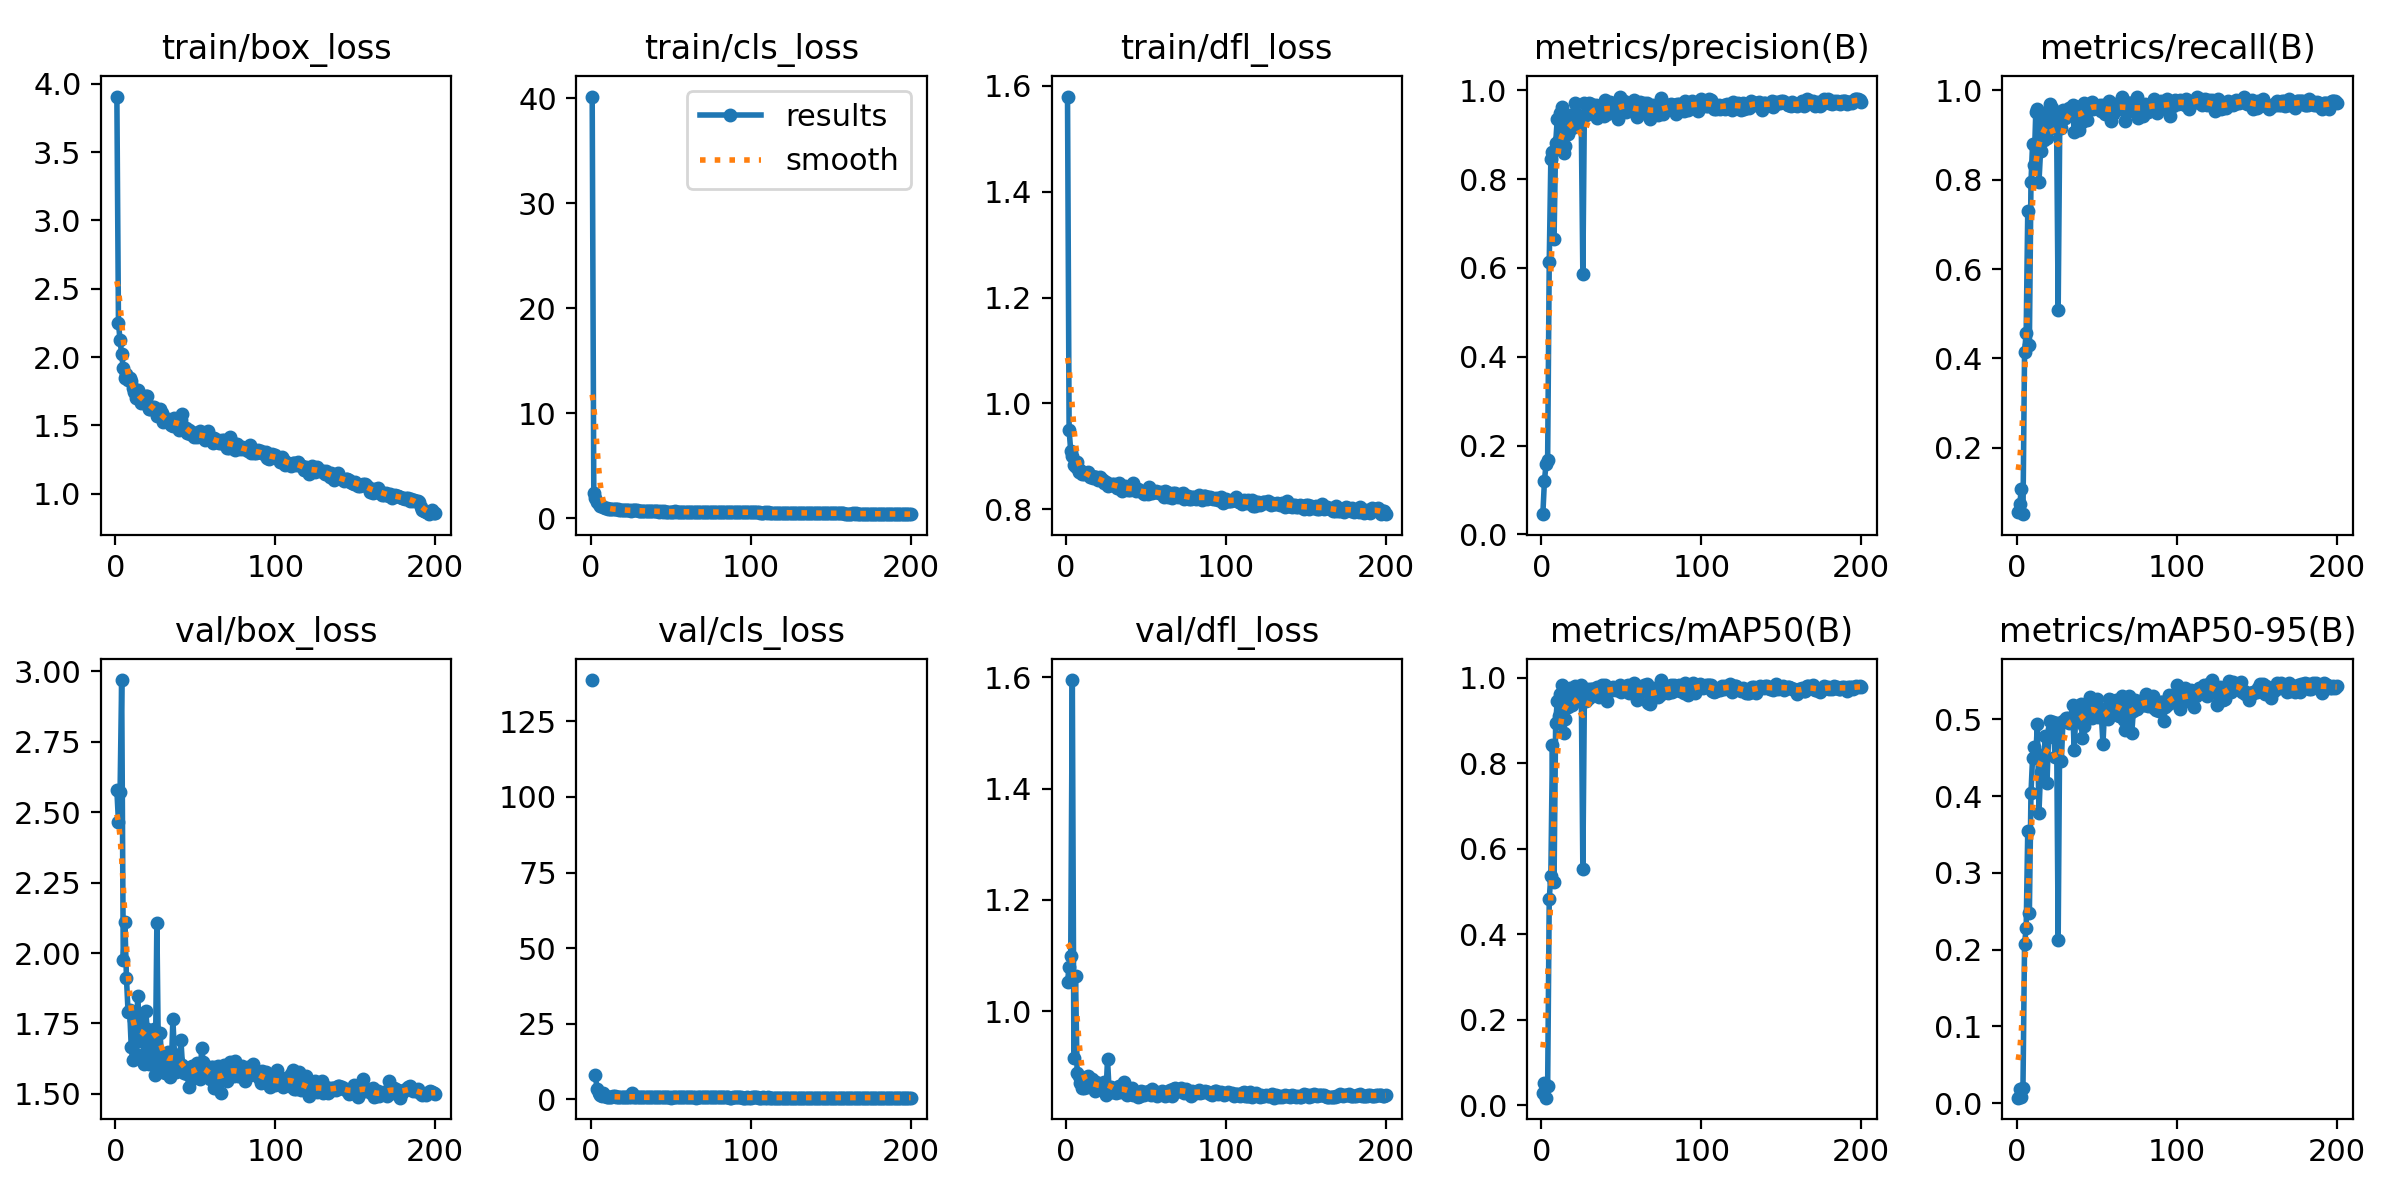

Values plotted in this chart, from the file beside it:
epoch, time, train/box_loss, train/cls_loss, train/dfl_loss, metrics/precision(B), metrics/recall(B), metrics/mAP50(B), metrics/mAP50-95(B), val/box_loss, val/cls_loss, val/dfl_loss, lr/pg0, lr/pg1, lr/pg2
1, 10.13, 3.907, 40.15, 1.58, 0.04546, 0.05607, 0.02804, 0.00702, 2.578, 138.6, 1.053, 0.000541, 0.000541, 0.000541
2, 18.02, 2.25, 2.455, 0.9494, 0.121, 0.07477, 0.05154, 0.01822, 2.466, inf, 1.08, 0.001091, 0.001091, 0.001091
3, 25.56, 2.121, 1.961, 0.9107, 0.1577, 0.1075, 0.01717, 0.00739, 2.57, 8.171, 1.098, 0.001636, 0.001636, 0.001636
4, 33.07, 2.02, 1.581, 0.9003, 0.1685, 0.0514, 0.04345, 0.02007, 2.97, 3.471, 1.595, 0.001642, 0.001642, 0.001642
5, 41.23, 1.917, 1.328, 0.8832, 0.6138, 0.4133, 0.4817, 0.2079, 1.974, 2.268, 0.9157, 0.001634, 0.001634, 0.001634
6, 48.8, 1.847, 1.186, 0.8805, 0.8441, 0.4577, 0.5369, 0.2278, 2.109, 1.632, 1.063, 0.001626, 0.001626, 0.001626
7, 56.46, 1.873, 1.132, 0.8886, 0.8614, 0.7295, 0.8413, 0.3552, 1.911, 1.215, 0.8881, 0.001617, 0.001617, 0.001617
8, 64, 1.835, 1.057, 0.8705, 0.6648, 0.429, 0.5214, 0.2475, 1.79, 2.043, 0.8841, 0.001609, 0.001609, 0.001609
9, 71.55, 1.847, 1.004, 0.8747, 0.8803, 0.7947, 0.8933, 0.4037, 1.797, 1.02, 0.8712, 0.001601, 0.001601, 0.001601
10, 79.14, 1.822, 0.9521, 0.8672, 0.9343, 0.8801, 0.9442, 0.4503, 1.665, 0.876, 0.8622, 0.001593, 0.001593, 0.001593
11, 86.68, 1.776, 0.9284, 0.8672, 0.8869, 0.8318, 0.9107, 0.464, 1.621, 0.9266, 0.8611, 0.001584, 0.001584, 0.001584
12, 94.21, 1.743, 0.8801, 0.8685, 0.948, 0.9506, 0.9627, 0.4534, 1.763, 0.7723, 0.872, 0.001576, 0.001576, 0.001576
13, 101.7, 1.697, 0.8651, 0.8683, 0.9612, 0.9587, 0.9824, 0.4934, 1.642, 0.7582, 0.8639, 0.001568, 0.001568, 0.001568
14, 109.5, 1.762, 0.8748, 0.8697, 0.8581, 0.7951, 0.8697, 0.3787, 1.846, 1.048, 0.8837, 0.00156, 0.00156, 0.00156
15, 117, 1.706, 0.9194, 0.8606, 0.8739, 0.8645, 0.9034, 0.4319, 1.689, 1.013, 0.8699, 0.001551, 0.001551, 0.001551
16, 124.5, 1.666, 0.8459, 0.862, 0.9127, 0.9486, 0.9525, 0.4535, 1.729, 0.8294, 0.8785, 0.001543, 0.001543, 0.001543
17, 132.1, 1.686, 0.8621, 0.8582, 0.9003, 0.8879, 0.9308, 0.4504, 1.784, 0.8389, 0.8742, 0.001535, 0.001535, 0.001535
18, 139.6, 1.661, 0.798, 0.8618, 0.9377, 0.9379, 0.9764, 0.4785, 1.606, 0.7895, 0.856, 0.001527, 0.001527, 0.001527
19, 147.1, 1.711, 0.8338, 0.8617, 0.9155, 0.8935, 0.9353, 0.4173, 1.795, 0.8584, 0.8721, 0.001518, 0.001518, 0.001518
20, 154.6, 1.711, 0.8085, 0.8559, 0.9465, 0.9526, 0.9605, 0.4768, 1.729, 0.7345, 0.8646, 0.00151, 0.00151, 0.00151
21, 162.1, 1.618, 0.7708, 0.8613, 0.9703, 0.9703, 0.9799, 0.4986, 1.607, 0.6765, 0.8603, 0.001502, 0.001502, 0.001502
22, 169.7, 1.617, 0.7656, 0.8574, 0.9207, 0.9607, 0.9619, 0.488, 1.682, 0.7342, 0.8646, 0.001494, 0.001494, 0.001494
23, 177.1, 1.637, 0.7859, 0.8545, 0.9452, 0.9159, 0.9606, 0.4973, 1.648, 0.7633, 0.8621, 0.001485, 0.001485, 0.001485
24, 184.8, 1.633, 0.7593, 0.8495, 0.9392, 0.9411, 0.9693, 0.4515, 1.732, 0.7891, 0.8728, 0.001477, 0.001477, 0.001477
25, 192.4, 1.615, 0.7488, 0.8522, 0.9303, 0.9306, 0.9825, 0.4947, 1.565, 0.7382, 0.8494, 0.001469, 0.001469, 0.001469
26, 199.9, 1.566, 0.7739, 0.8432, 0.5858, 0.5076, 0.5529, 0.2126, 2.108, 2.078, 0.9133, 0.001461, 0.001461, 0.001461
27, 207.4, 1.61, 0.7617, 0.8477, 0.9713, 0.9235, 0.971, 0.4955, 1.612, 0.7019, 0.8571, 0.001452, 0.001452, 0.001452
28, 214.9, 1.619, 0.7678, 0.8456, 0.9434, 0.9159, 0.9452, 0.4464, 1.715, 0.7221, 0.8637, 0.001444, 0.001444, 0.001444
29, 222.5, 1.593, 0.7597, 0.8486, 0.9563, 0.9556, 0.9741, 0.4983, 1.622, 0.6621, 0.8547, 0.001436, 0.001436, 0.001436
30, 230, 1.524, 0.6805, 0.8482, 0.9708, 0.9371, 0.952, 0.4984, 1.581, 0.6727, 0.8569, 0.001428, 0.001428, 0.001428
31, 237.5, 1.539, 0.6979, 0.8434, 0.9688, 0.9533, 0.9729, 0.5019, 1.575, 0.68, 0.8529, 0.001419, 0.001419, 0.001419
32, 245.1, 1.533, 0.7158, 0.8392, 0.9476, 0.9562, 0.9725, 0.5014, 1.642, 0.6796, 0.8575, 0.001411, 0.001411, 0.001411
33, 252.8, 1.544, 0.6932, 0.849, 0.9625, 0.9605, 0.9721, 0.4951, 1.647, 0.6998, 0.8657, 0.001403, 0.001403, 0.001403
34, 260.3, 1.527, 0.6885, 0.8437, 0.9667, 0.9571, 0.9651, 0.5025, 1.561, 0.7012, 0.8549, 0.001395, 0.001395, 0.001395
35, 267.9, 1.504, 0.682, 0.8345, 0.9375, 0.9673, 0.9785, 0.5193, 1.586, 0.7124, 0.8619, 0.001386, 0.001386, 0.001386
36, 275.4, 1.493, 0.6828, 0.838, 0.9597, 0.9065, 0.954, 0.4596, 1.766, 0.7575, 0.8725, 0.001378, 0.001378, 0.001378
37, 283, 1.556, 0.7106, 0.8437, 0.9608, 0.9626, 0.9783, 0.505, 1.642, 0.7279, 0.8592, 0.00137, 0.00137, 0.00137
38, 290.5, 1.531, 0.6987, 0.8395, 0.9578, 0.9513, 0.9835, 0.5081, 1.579, 0.6934, 0.8491, 0.001362, 0.001362, 0.001362
39, 298, 1.5, 0.6832, 0.8362, 0.9412, 0.9112, 0.9625, 0.4985, 1.618, 0.7565, 0.8569, 0.001353, 0.001353, 0.001353
40, 305.5, 1.465, 0.6708, 0.8358, 0.978, 0.9637, 0.9836, 0.5207, 1.584, 0.6774, 0.8535, 0.001345, 0.001345, 0.001345
41, 313.1, 1.542, 0.6852, 0.8385, 0.9459, 0.9298, 0.9464, 0.4757, 1.693, 0.6815, 0.8616, 0.001337, 0.001337, 0.001337
42, 320.9, 1.582, 0.6821, 0.8502, 0.9585, 0.9706, 0.9723, 0.4915, 1.602, 0.6642, 0.8498, 0.001329, 0.001329, 0.001329
43, 328.4, 1.467, 0.6486, 0.8393, 0.9739, 0.9663, 0.9738, 0.5195, 1.573, 0.6614, 0.8526, 0.00132, 0.00132, 0.00132
44, 335.9, 1.479, 0.6601, 0.8336, 0.9563, 0.9325, 0.9714, 0.5142, 1.592, 0.751, 0.8525, 0.001312, 0.001312, 0.001312
45, 343.4, 1.444, 0.6476, 0.8387, 0.9638, 0.969, 0.9788, 0.5157, 1.572, 0.6801, 0.8458, 0.001304, 0.001304, 0.001304
46, 350.9, 1.464, 0.6674, 0.8338, 0.9507, 0.963, 0.9754, 0.5294, 1.524, 0.6731, 0.8468, 0.001296, 0.001296, 0.001296
47, 358.4, 1.44, 0.6466, 0.8353, 0.9453, 0.973, 0.9712, 0.502, 1.591, 0.672, 0.8559, 0.001287, 0.001287, 0.001287
48, 365.9, 1.452, 0.6329, 0.8303, 0.9361, 0.9592, 0.9705, 0.51, 1.598, 0.6832, 0.8553, 0.001279, 0.001279, 0.001279
49, 373.4, 1.412, 0.6274, 0.8297, 0.9857, 0.9622, 0.982, 0.5177, 1.555, 0.6638, 0.8491, 0.001271, 0.001271, 0.001271
50, 380.9, 1.428, 0.6218, 0.8299, 0.9672, 0.965, 0.9659, 0.5268, 1.575, 0.6457, 0.8544, 0.001263, 0.001263, 0.001263
51, 388.6, 1.415, 0.6298, 0.8293, 0.9725, 0.9646, 0.9771, 0.5035, 1.611, 0.6937, 0.855, 0.001254, 0.001254, 0.001254
52, 396.1, 1.428, 0.6361, 0.8412, 0.9748, 0.9673, 0.9745, 0.5063, 1.598, 0.6935, 0.856, 0.001246, 0.001246, 0.001246
53, 403.6, 1.459, 0.6683, 0.8346, 0.9506, 0.9534, 0.9805, 0.505, 1.552, 0.6706, 0.8492, 0.001238, 0.001238, 0.001238
54, 411.1, 1.432, 0.6447, 0.8311, 0.9666, 0.9671, 0.9821, 0.4681, 1.663, 0.7354, 0.8592, 0.00123, 0.00123, 0.00123
55, 418.6, 1.417, 0.647, 0.8325, 0.9547, 0.9478, 0.9644, 0.513, 1.611, 0.6964, 0.8567, 0.001221, 0.001221, 0.001221
56, 426.1, 1.392, 0.6111, 0.8342, 0.9693, 0.9579, 0.9664, 0.511, 1.573, 0.6677, 0.8507, 0.001213, 0.001213, 0.001213
57, 433.6, 1.431, 0.6328, 0.8321, 0.9536, 0.9602, 0.9801, 0.5012, 1.573, 0.692, 0.8479, 0.001205, 0.001205, 0.001205
58, 441.1, 1.461, 0.6467, 0.83, 0.9782, 0.9759, 0.987, 0.5265, 1.566, 0.6691, 0.8524, 0.001197, 0.001197, 0.001197
59, 448.7, 1.401, 0.6243, 0.8318, 0.9504, 0.932, 0.9613, 0.5257, 1.553, 0.6927, 0.8535, 0.001188, 0.001188, 0.001188
60, 456.4, 1.393, 0.6343, 0.8298, 0.9395, 0.9466, 0.9485, 0.5099, 1.596, 0.6965, 0.8559, 0.00118, 0.00118, 0.00118
... 140 more rows
